Dataset: Dataset (GitHub, mehathab-a/Projects-2). Classes: healthy, non sprayable, sprayable.

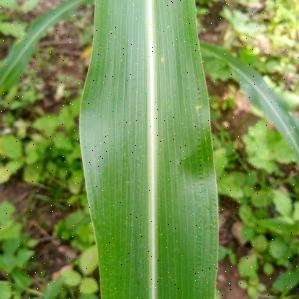
Label: healthy

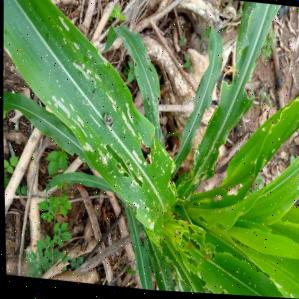
Label: non sprayable

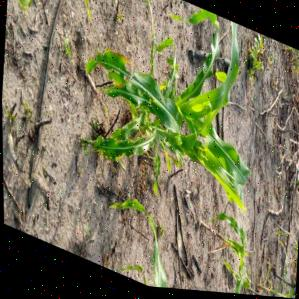
Label: sprayable

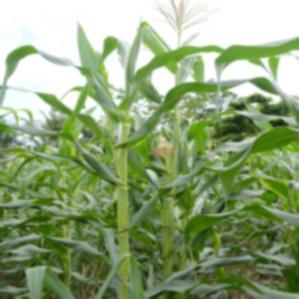
Label: healthy

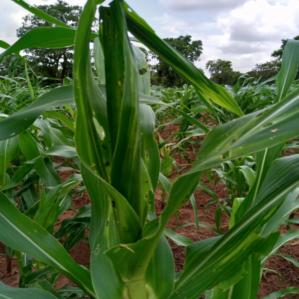
Label: sprayable

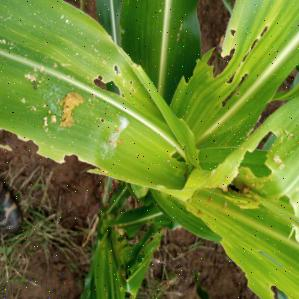
Label: non sprayable
